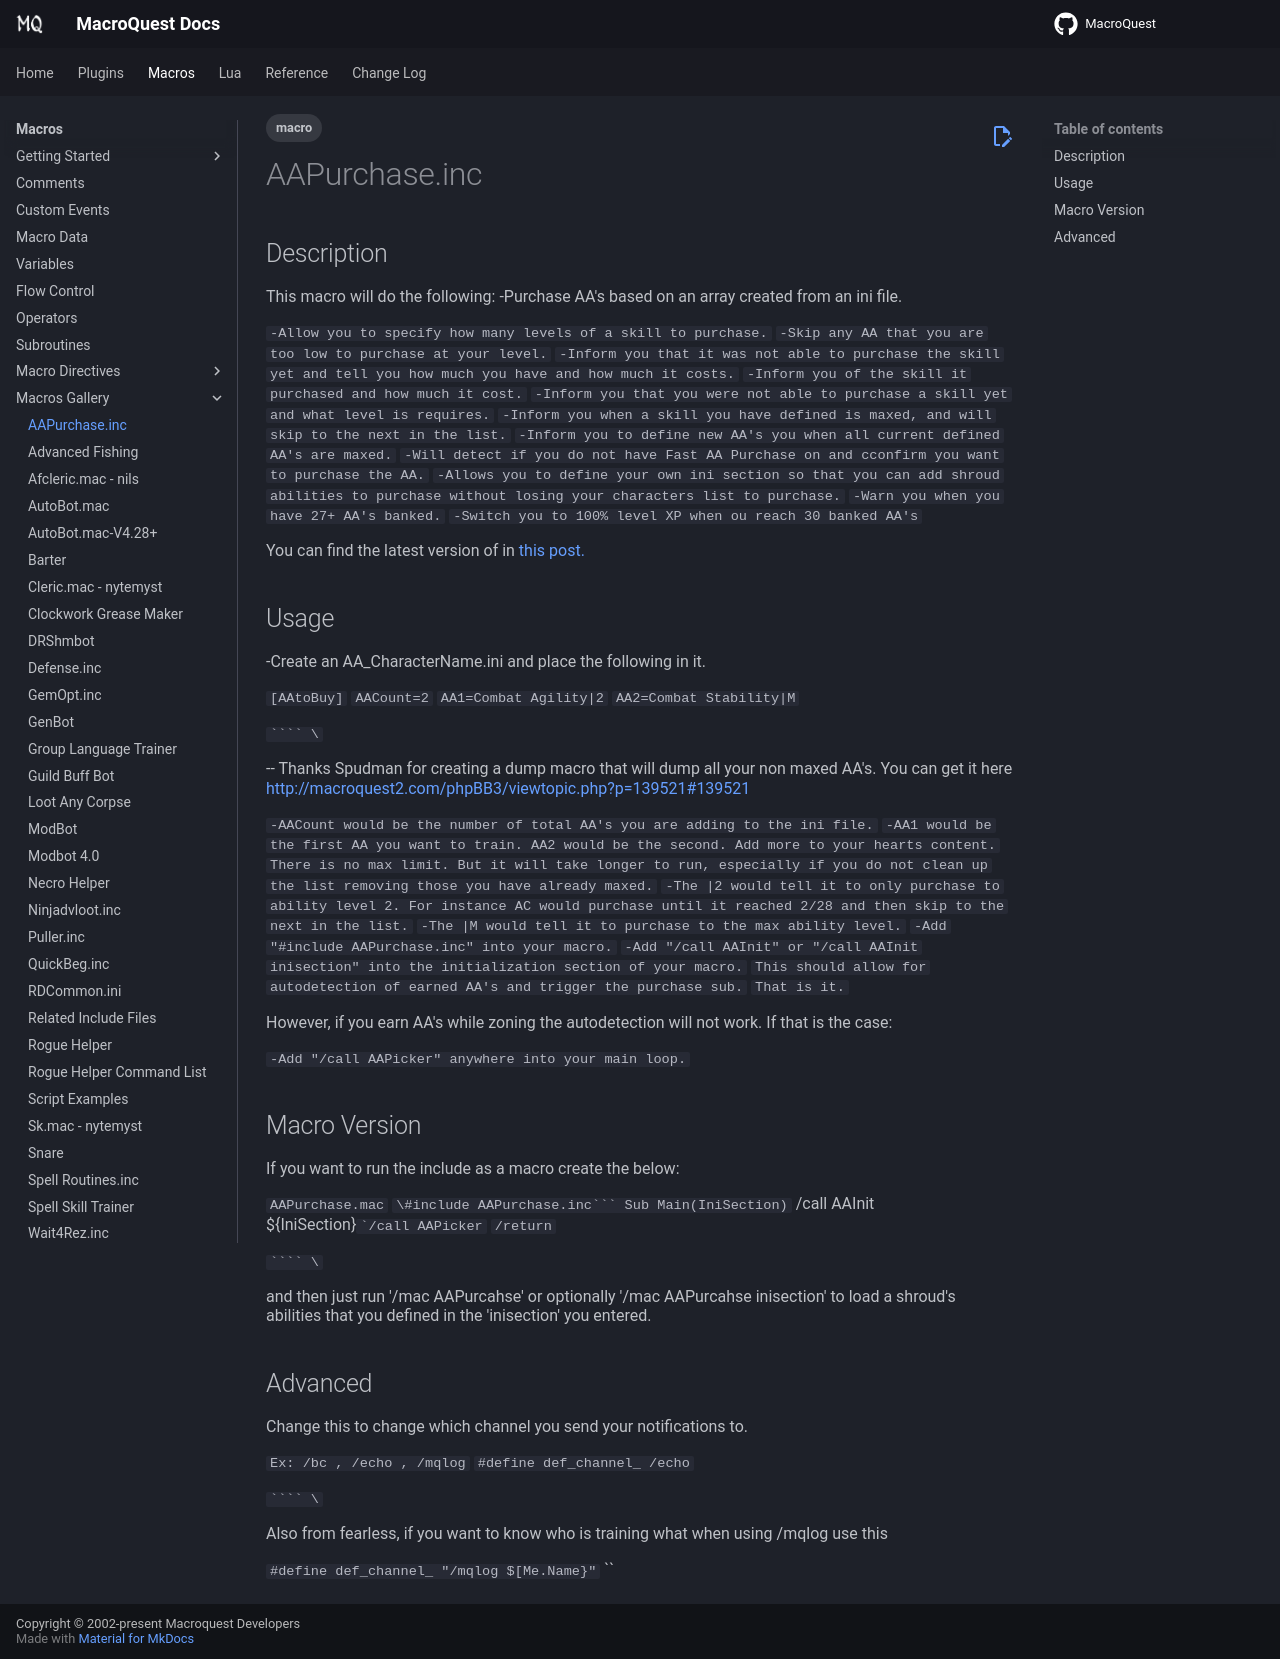

repository: macroquest/docs · page: macros/gallery/aapurchase.inc/index.html · generator: jekyll

---
tags:
   - macro
---
# AAPurchase.inc

## Description

This macro will do the following:
-Purchase AA's based on an array created from an ini file.

`-Allow you to specify how many levels of a skill to purchase.`
`-Skip any AA that you are too low to purchase at your level.`
`-Inform you that it was not able to purchase the skill yet and tell you how much you have and how much it costs.`
`-Inform you of the skill it purchased and how much it cost.`
`-Inform you that you were not able to purchase a skill yet and what level is requires.`
`-Inform you when a skill you have defined is maxed, and will skip to the next in the list.`
`-Inform you to define new AA's you when all current defined AA's are maxed.`
`-Will detect if you do not have Fast AA Purchase on and cconfirm you want to purchase the AA.`
`-Allows you to define your own ini section so that you can add shroud abilities to purchase without losing your characters list to purchase.`
`-Warn you when you have 27+ AA's banked.`
`-Switch you to 100% level XP when ou reach 30 banked AA's`

You can find the latest version of in [this post.](https://macroquest2.com/phpBB3/viewtopic.php?f=49&t=15824&hilit=AAPurchase.INC)

## Usage

-Create an AA\_CharacterName.ini and place the following in it.

`[AAtoBuy]`
`AACount=2`
`AA1=Combat Agility|2`
`AA2=Combat Stability|M`

````````` \`````

-- Thanks Spudman for creating a dump macro that will dump all your non maxed AA's. You can get it here [http://macroquest2.com/phpBB3/viewtopic.php?p=139521\#139521](http://macroquest2.com/phpBB3/viewtopic.php?p=139521#139521)

`-AACount would be the number of total AA's you are adding to the ini file.`
`-AA1 would be the first AA you want to train. AA2 would be the second. Add more to your hearts content. There is no max limit. But it will take longer to run, especially if you do not clean up the list removing those you have already maxed.`
`-The |2 would tell it to only purchase to ability level 2. For instance AC would purchase until it reached 2/28 and then skip to the next in the list.`
`-The |M would tell it to purchase to the max ability level.`
`-Add "#include AAPurchase.inc" into your macro.`
`-Add "/call AAInit" or "/call AAInit inisection" into the initialization section of your macro.`
`This should allow for autodetection of earned AA's and trigger the purchase sub.`
`That is it.`

However, if you earn AA's while zoning the autodetection will not work. If that is the case:

`-Add "/call AAPicker" anywhere into your main loop.`

## Macro Version

If you want to run the include as a macro create the below:

`AAPurchase.mac`
````` \#include AAPurchase.inc``` Sub Main(IniSection)````` /call AAInit ${IniSection}```/call AAPicker``
`/return`

````````` \`````

and then just run '/mac AAPurcahse' or optionally '/mac AAPurcahse inisection' to load a shroud's abilities that you defined in the 'inisection' you entered.

## Advanced

Change this to change which channel you send your notifications to.

`Ex: /bc , /echo , /mqlog`
`#define def_channel_ /echo`

````````` \`````

Also from fearless, if you want to know who is training what when using /mqlog use this

`#define def_channel_ "/mqlog $[Me.Name}"`
\`\`
